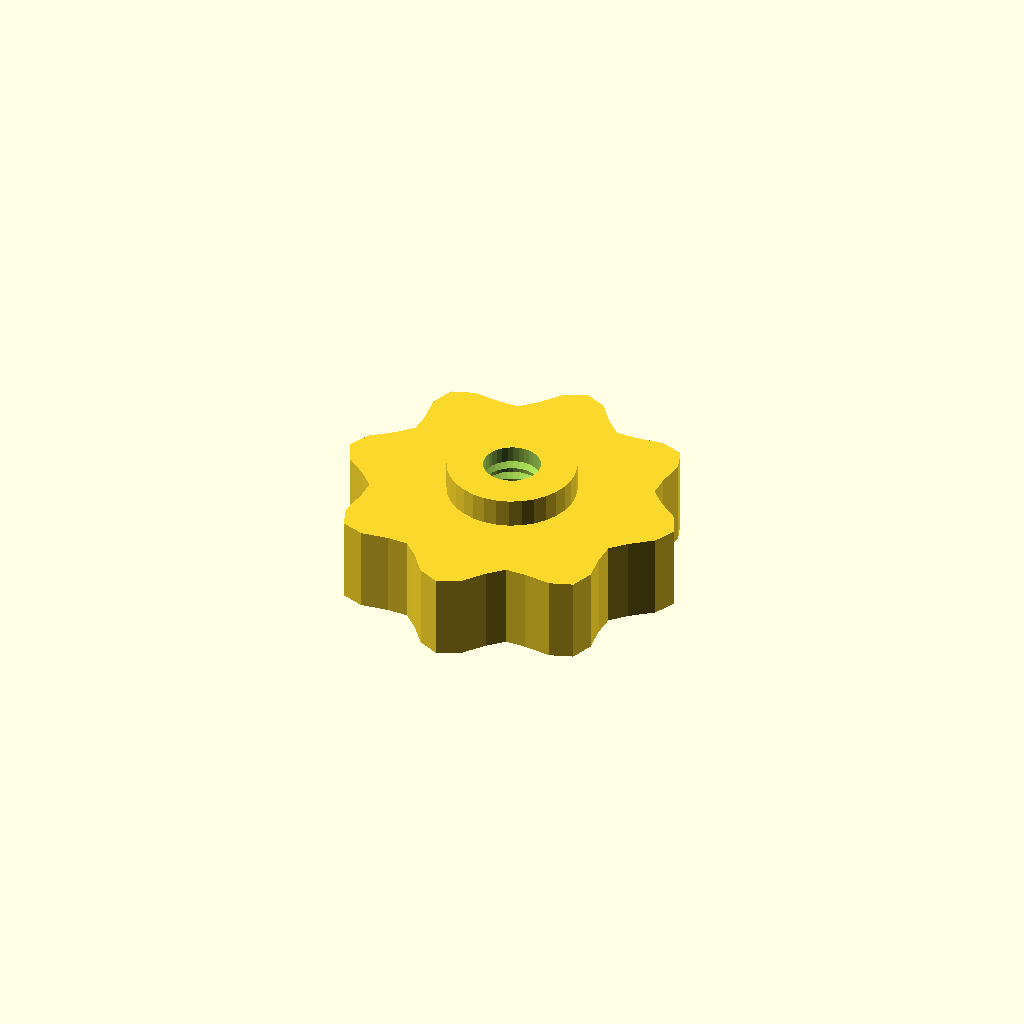
Cell 1: the model at its default parameters.
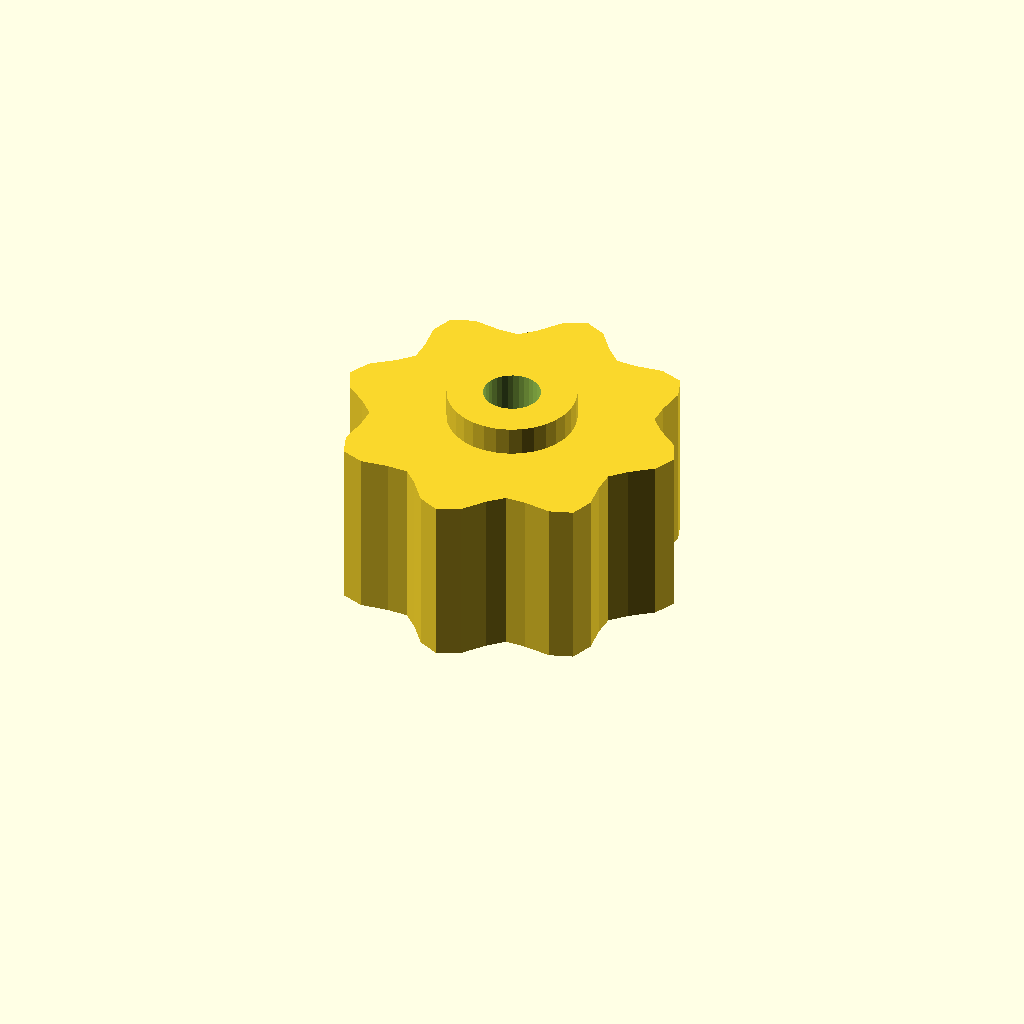
Cell 2 — grip_h set to 24, the other parameters unchanged.
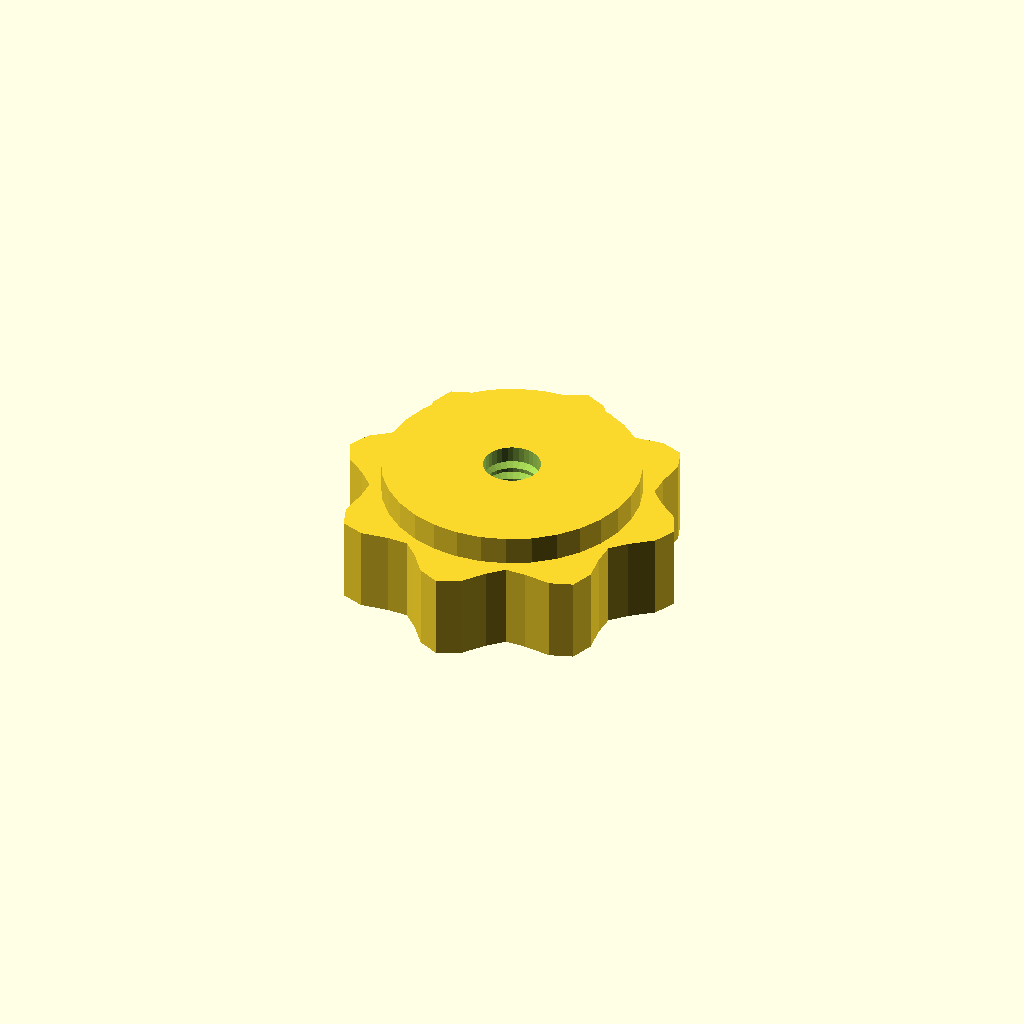
Cell 3 — boss_d set to 35.88, the other parameters unchanged.
One fixed orthographic camera (rotation 55°, 0°, 25°; colour scheme Cornfield) for every cell.
OpenSCAD source file optional_data/data/gen3/thumbscrews/part_0066.scad:
$fn = 32;

// ----------------------------------------------------------------------
// Thumb nut: 8 lobe grip, 16 mm tall, M7.94 thread
// ----------------------------------------------------------------------

// --- parameters (mm) ---
base_r = 22;              // grip base radius
lobe_amp = 2.5;           // lobe height above the base radius
lobes = 8;                // number of grip lobes
grip_h = 12;              // grip height
boss_d = 17.94;           // threaded boss diameter
boss_h = 4;               // boss height
bore_d = 7.94;            // thread core diameter
pitch = 1.75;             // thread pitch
thread_d = 1.05;          // thread depth

grip = [[24.5, 0], [23.051, 3.035], [20.043, 5.37], [18.016, 7.462], [17.97, 10.375], [18.445, 14.154], [17.324, 17.324], [14.154, 18.445], [10.375, 17.97], [7.462, 18.016], [5.37, 20.043], [3.035, 23.051], [0, 24.5], [-3.035, 23.051], [-5.37, 20.043], [-7.462, 18.016], [-10.375, 17.97], [-14.154, 18.445], [-17.324, 17.324], [-18.445, 14.154], [-17.97, 10.375], [-18.016, 7.462], [-20.043, 5.37], [-23.051, 3.035], [-24.5, 0], [-23.051, -3.035], [-20.043, -5.37], [-18.016, -7.462], [-17.97, -10.375], [-18.445, -14.154], [-17.324, -17.324], [-14.154, -18.445], [-10.375, -17.97], [-7.462, -18.016], [-5.37, -20.043], [-3.035, -23.051], [0, -24.5], [3.035, -23.051], [5.37, -20.043], [7.462, -18.016], [10.375, -17.97], [14.154, -18.445], [17.324, -17.324], [18.445, -14.154], [17.97, -10.375], [18.016, -7.462], [20.043, -5.37], [23.051, -3.035]];

difference() {
  union() {
    /* grip outline extruded straight up */
    linear_extrude(height = grip_h) polygon(grip);
    /* boss sunk half a millimetre into the grip */
    translate([0, 0, grip_h - 0.5]) cylinder(h = boss_h + 0.5, d = boss_d);
  }
  /* threaded bore through grip and boss */
  translate([0, 0, -2.5]) cylinder(h = grip_h + boss_h + 5, d = bore_d);
  translate([0, 0, 2.0]) rotate_extrude() polygon([[2.969, 0], [2.969, 12], [3.469, 12], [5.019, 11.125], [3.469, 10.25], [5.019, 9.375], [3.469, 8.5], [5.019, 7.625], [3.469, 6.75], [5.019, 5.875], [3.469, 5], [5.019, 4.125], [3.469, 3.25], [5.019, 2.375], [3.469, 0], [2.969, 0]]);
}
Customizer parameters (derived from the source; name, type, default, range or options):
base_r: number, default 22
lobe_amp: number, default 2.5
lobes: number, default 8
grip_h: number, default 12
boss_d: number, default 17.94
boss_h: number, default 4
bore_d: number, default 7.94
pitch: number, default 1.75
thread_d: number, default 1.05
